Labelled photos from "AppleBalanced", an image-classification folder in Kuroi042/Leaffliction. The possible labels are: apple black rot, apple rust, apple scab.

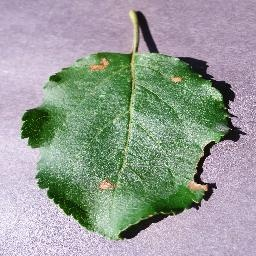
Label: apple black rot

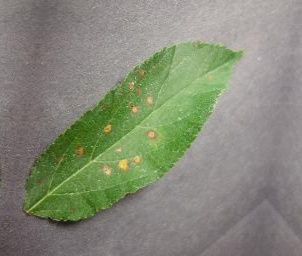
Label: apple rust

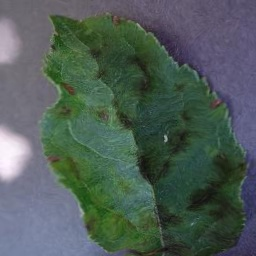
Label: apple scab

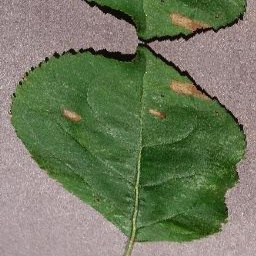
Label: apple black rot

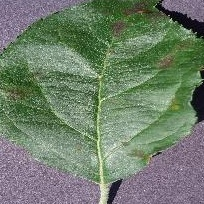
Label: apple scab

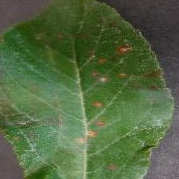
Label: apple rust
